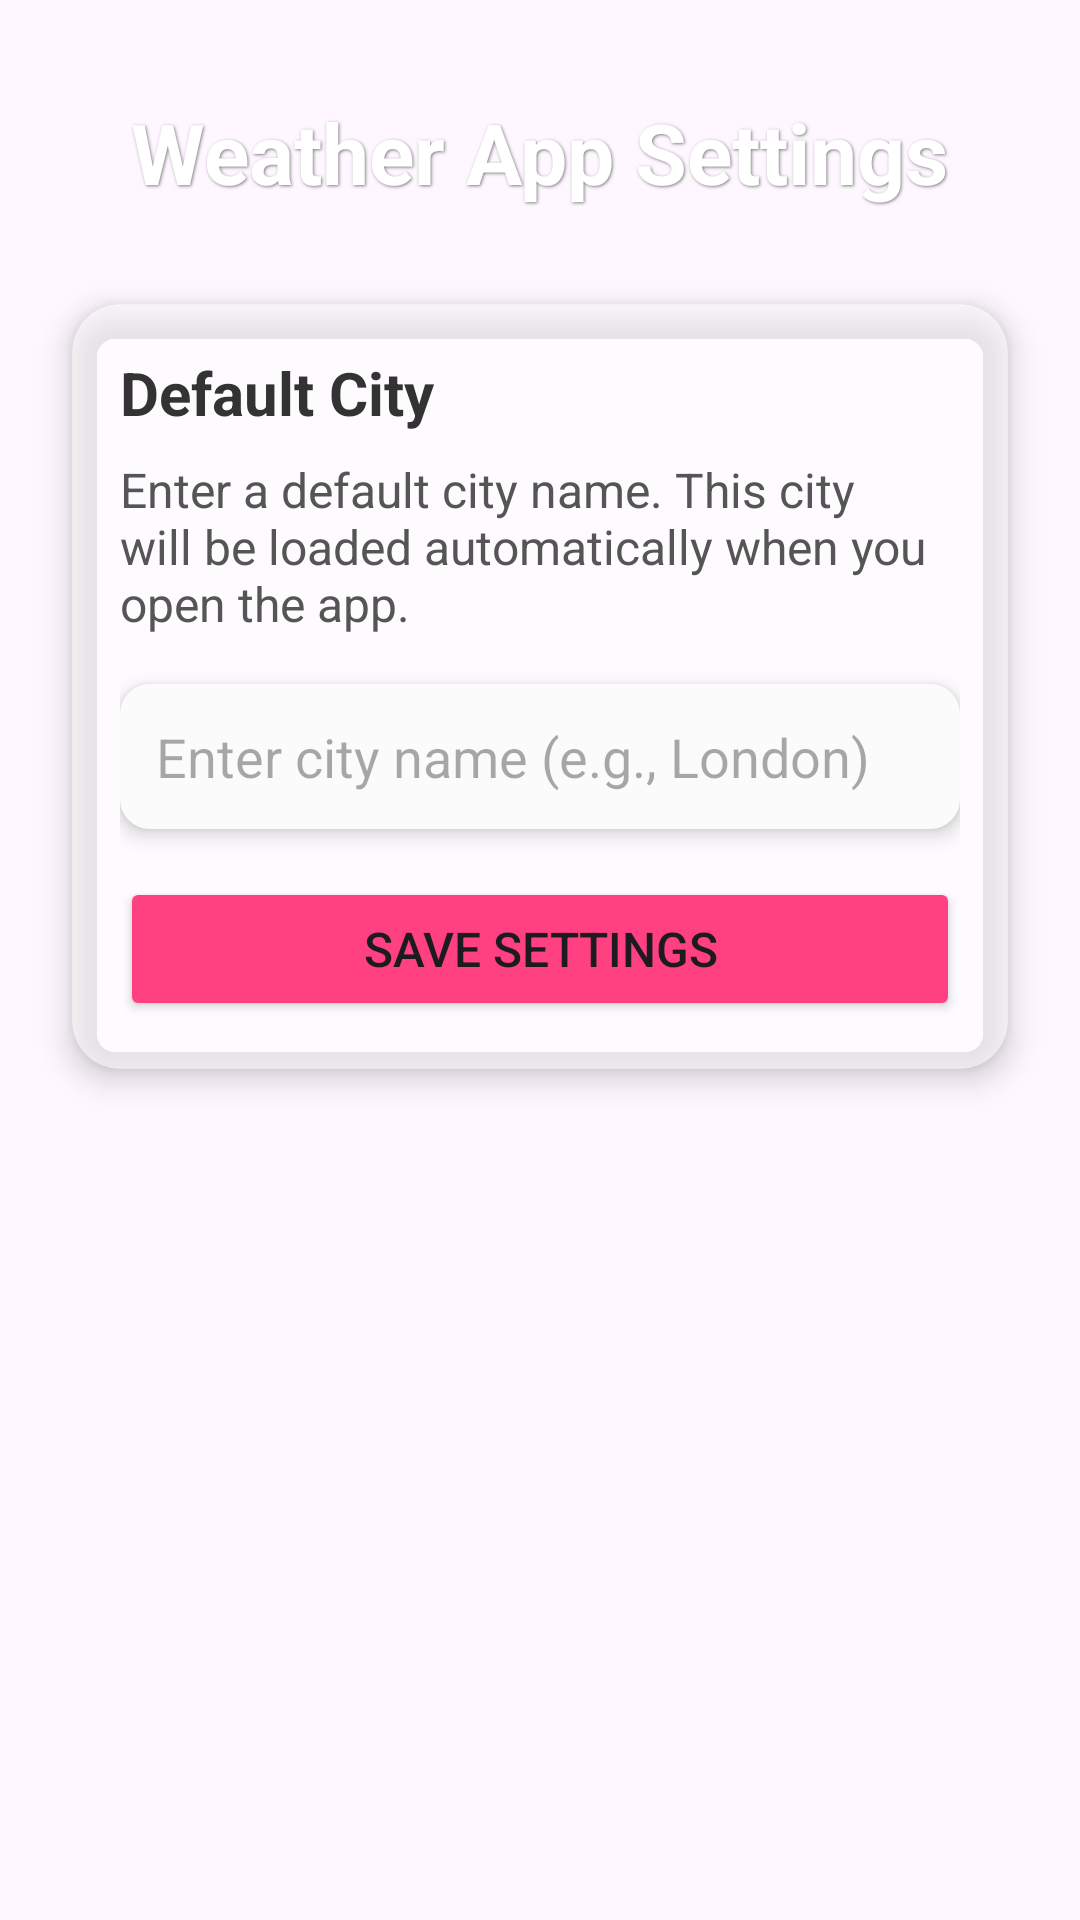

The Android layout XML behind this screen, and the referenced resources:
<!-- AndroidManifest.xml: application theme Theme.Matproject -->
<!-- res/layout/activity_settings.xml -->
<?xml version="1.0" encoding="utf-8"?>
<androidx.constraintlayout.widget.ConstraintLayout xmlns:android="http://schemas.android.com/apk/res/android"
    xmlns:app="http://schemas.android.com/apk/res-auto"
    xmlns:tools="http://schemas.android.com/tools"
    android:id="@+id/settings_main"
    android:layout_width="match_parent"
    android:layout_height="match_parent"
    android:background="@drawable/colud_background"
    tools:context=".SettingsActivity">

    <TextView
        android:id="@+id/title_text_view"
        android:layout_width="wrap_content"
        android:layout_height="wrap_content"
        android:layout_marginTop="32dp"
        android:text="Weather App Settings"
        android:textSize="28sp"
        android:textStyle="bold"
        android:textColor="#FFFFFF"
        android:shadowColor="#80000000"
        android:shadowDx="1"
        android:shadowDy="1"
        android:shadowRadius="2"
        app:layout_constraintEnd_toEndOf="parent"
        app:layout_constraintStart_toStartOf="parent"
        app:layout_constraintTop_toTopOf="parent" />

    <androidx.cardview.widget.CardView
        android:layout_width="0dp"
        android:layout_height="wrap_content"
        android:layout_marginStart="24dp"
        android:layout_marginTop="32dp"
        android:layout_marginEnd="24dp"
        app:cardBackgroundColor="#80FFFFFF"
        app:cardCornerRadius="16dp"
        app:cardElevation="6dp"
        app:layout_constraintEnd_toEndOf="parent"
        app:layout_constraintStart_toStartOf="parent"
        app:layout_constraintTop_toBottomOf="@+id/title_text_view">

        <LinearLayout
            android:layout_width="match_parent"
            android:layout_height="wrap_content"
            android:orientation="vertical"
            android:padding="16dp">

            <TextView
                android:layout_width="match_parent"
                android:layout_height="wrap_content"
                android:text="Default City"
                android:textSize="20sp"
                android:textStyle="bold"
                android:textColor="#333333"
                android:paddingBottom="8dp" />

            <TextView
                android:layout_width="match_parent"
                android:layout_height="wrap_content"
                android:text="Enter a default city name. This city will be loaded automatically when you open the app."
                android:textSize="16sp"
                android:textColor="#555555"
                android:paddingBottom="16dp" />

            <EditText
                android:id="@+id/default_city_edit_text"
                android:layout_width="match_parent"
                android:layout_height="wrap_content"
                android:hint="Enter city name (e.g., London)"
                android:inputType="textCapWords"
                android:padding="12dp"
                android:background="@drawable/searchnewshape"
                android:backgroundTint="#FBFBFB"
                android:elevation="4dp"
                android:layout_marginBottom="16dp" />

            <Button
                android:id="@+id/save_button"
                android:layout_width="match_parent"
                android:layout_height="wrap_content"
                android:text="Save Settings"
                android:textSize="16sp"
                android:padding="12dp"
                android:backgroundTint="#FF4081" />
        </LinearLayout>
    </androidx.cardview.widget.CardView>
</androidx.constraintlayout.widget.ConstraintLayout>
<!-- resources referenced by this layout -->
<resources>
  <!-- drawable searchnewshape (drawable) -->
  <?xml version="1.0" encoding="utf-8"?>
  <shape xmlns:android="http://schemas.android.com/apk/res/android">
  <gradient android:centerColor="@color/white"
      android:endColor="@color/black"
      android:startColor="@color/white"/>
      <corners android:radius="10dp"/>
  </shape>
  <style name="Theme.Matproject" parent="Base.Theme.Matproject" />
  <style name="Base.Theme.Matproject" parent="Theme.Material3.DayNight.NoActionBar">
          
          
      </style>
  <!-- not gathered from this repository: default colours our renderer supplied (Android Studio template values) -->
  <color name="black">#FF000000</color>
  <color name="white">#FFFFFFFF</color>
</resources>
